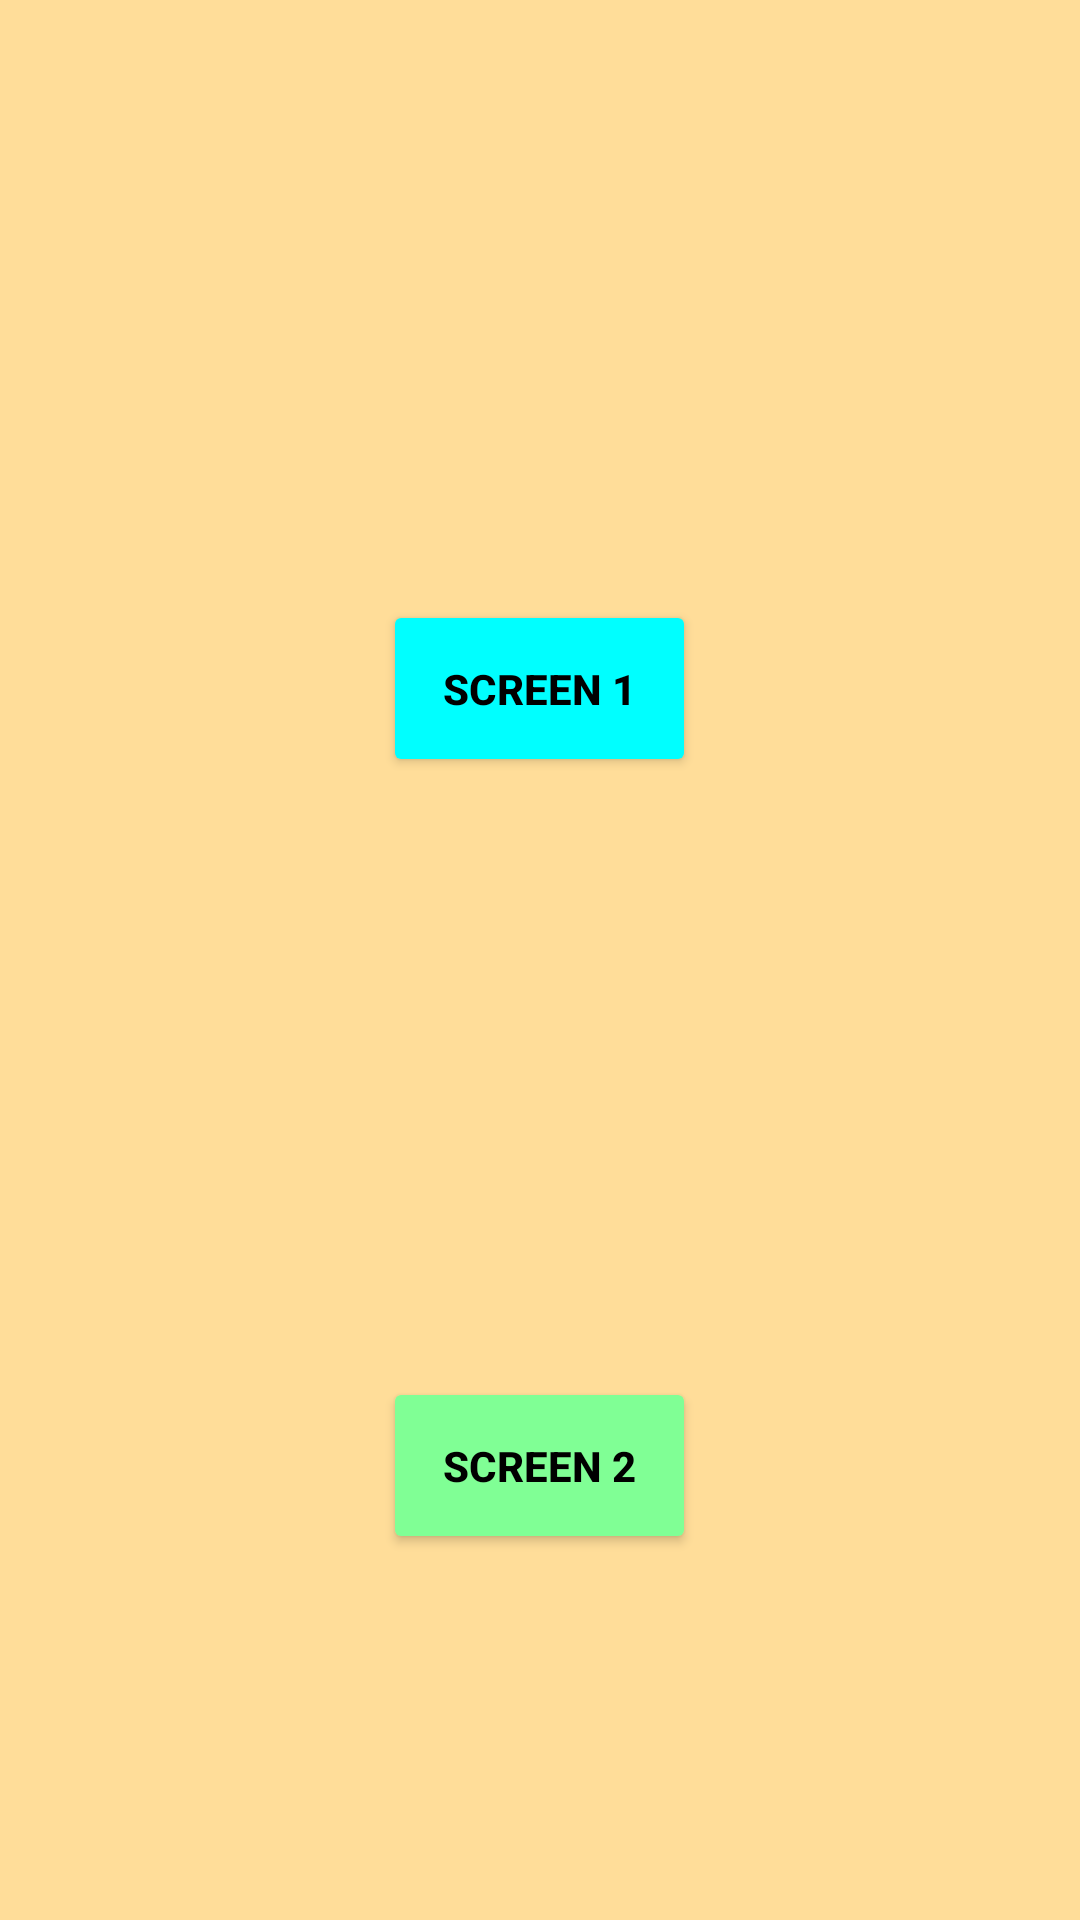

Android layout source for this screen:
<!-- AndroidManifest.xml: application theme Theme.Task_Internship -->
<!-- res/layout/activity_main.xml -->
<?xml version="1.0" encoding="utf-8"?>

<LinearLayout
    xmlns:android="http://schemas.android.com/apk/res/android"
    xmlns:app="http://schemas.android.com/apk/res-auto"
    xmlns:tools="http://schemas.android.com/tools"
    android:layout_width="match_parent"
    android:layout_height="match_parent"
    tools:context=".MainActivity"
    android:orientation="vertical"
    android:background="#FFDD99">

    <Button
        android:layout_width="wrap_content"
        android:layout_height="wrap_content"
        android:text="Screen 1"
        android:layout_gravity="center_horizontal"
        android:layout_marginTop="200dp"
        android:id="@+id/screen_1"
        android:backgroundTint="#00FFFF"
        android:textColor="@color/black"
        android:textStyle="bold"
        android:padding="20dp"/>

    <Button
        android:layout_width="wrap_content"
        android:layout_height="wrap_content"
        android:text="Screen 2"
        android:layout_marginTop="200dp"
        android:layout_gravity="center_horizontal"
        android:id="@+id/screen_2"
        android:textColor="@color/black"
        android:backgroundTint="#80FF95"
        android:textStyle="bold"
        android:padding="20dp"/>


</LinearLayout>
<!-- resources referenced by this layout -->
<resources>
  <style name="Theme.Task_Internship" parent="Theme.MaterialComponents.DayNight.DarkActionBar">
          
          <item name="colorPrimary">@color/purple_500</item>
          <item name="colorPrimaryVariant">@color/purple_700</item>
          <item name="colorOnPrimary">@color/white</item>
          
          <item name="colorSecondary">@color/teal_200</item>
          <item name="colorSecondaryVariant">@color/teal_700</item>
          <item name="colorOnSecondary">@color/black</item>
          
          <item name="android:statusBarColor" tools:targetApi="l">?attr/colorPrimaryVariant</item>
          
      </style>
  <!-- not gathered from this repository: default colours our renderer supplied (Android Studio template values) -->
  <color name="purple_500">#FF6200EE</color>
  <color name="purple_700">#FF3700B3</color>
  <color name="teal_200">#FF03DAC5</color>
  <color name="teal_700">#FF018786</color>
  <color name="black">#FF000000</color>
  <color name="white">#FFFFFFFF</color>
</resources>
